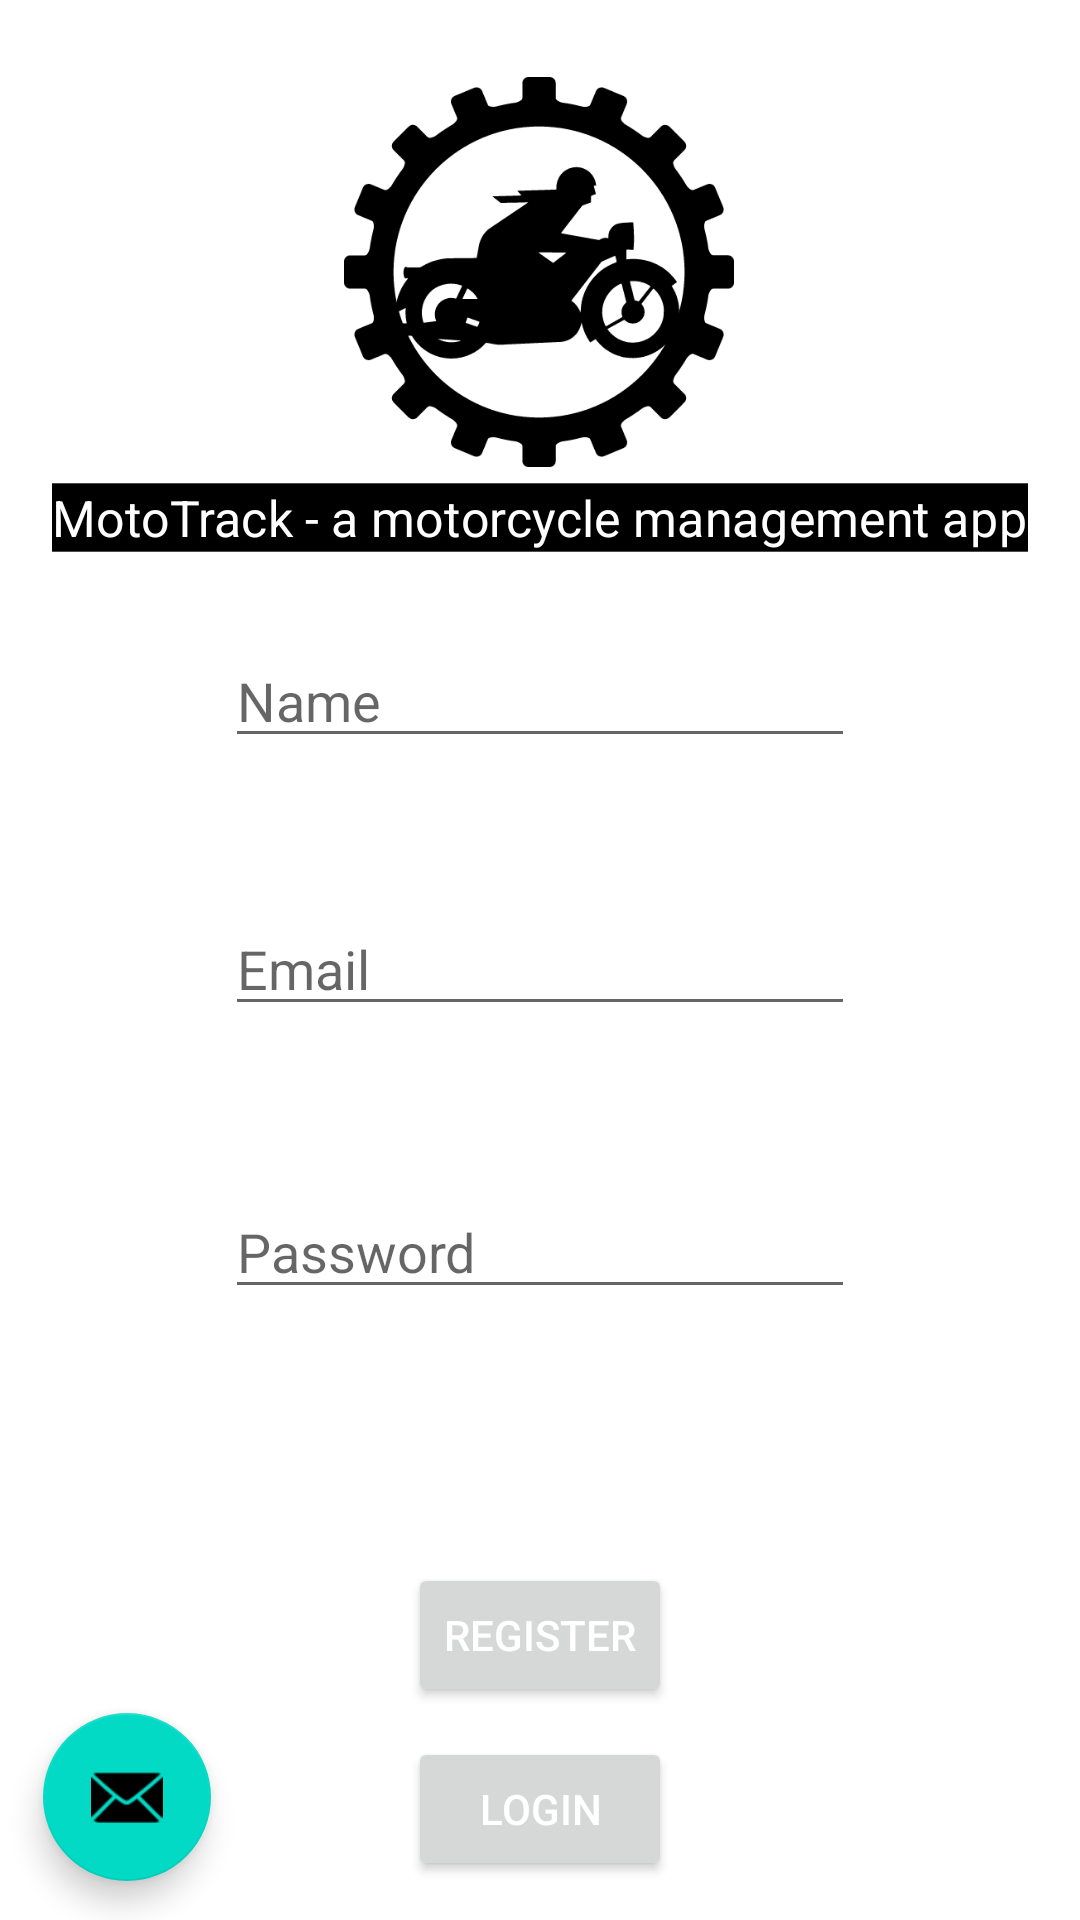

This screen was rendered from an Android layout file. Write that file and the resources it references.
<!-- AndroidManifest.xml: application theme Theme.MotoTrack -->
<!-- res/layout/activity_register.xml -->
<?xml version="1.0" encoding="utf-8"?>
<androidx.constraintlayout.widget.ConstraintLayout xmlns:android="http://schemas.android.com/apk/res/android"
    xmlns:app="http://schemas.android.com/apk/res-auto"
    xmlns:tools="http://schemas.android.com/tools"
    android:layout_width="match_parent"
    android:layout_height="match_parent">

    
    <com.google.android.material.floatingactionbutton.FloatingActionButton
        android:id="@+id/fab"
        android:layout_width="wrap_content"
        android:layout_height="wrap_content"
        android:contentDescription="@string/todo"
        android:src="@android:drawable/ic_dialog_email"
        app:layout_constraintBottom_toBottomOf="parent"
        app:layout_constraintEnd_toEndOf="parent"
        app:layout_constraintHorizontal_bias="0.047"
        app:layout_constraintStart_toStartOf="parent"
        app:layout_constraintTop_toTopOf="parent"
        app:layout_constraintVertical_bias="0.978" />

    <ImageView
        android:id="@+id/imageView3"
        android:layout_width="130dp"
        android:layout_height="130dp"
        android:contentDescription="@string/todo"
        app:layout_constraintBottom_toBottomOf="parent"
        app:layout_constraintEnd_toEndOf="parent"
        app:layout_constraintHorizontal_bias="0.498"
        app:layout_constraintStart_toStartOf="parent"
        app:layout_constraintTop_toTopOf="parent"
        app:layout_constraintVertical_bias="0.05"
        app:srcCompat="@drawable/ic_oldtimer_motorcycle_mechanic" />

    


    

    <TextView
        android:id="@+id/textView"
        android:layout_width="wrap_content"
        android:layout_height="wrap_content"
        android:background="@color/black"
        android:scaleX="1.2"
        android:scaleY="1.2"
        android:text="@string/login_logo"
        android:textColor="#FFFFFF"
        android:textColorHint="#FFFFFF"
        app:layout_constraintBottom_toBottomOf="parent"
        app:layout_constraintEnd_toEndOf="parent"
        app:layout_constraintStart_toStartOf="parent"
        app:layout_constraintTop_toBottomOf="@+id/imageView3"
        app:layout_constraintVertical_bias="0.016" />

    

    

    <EditText
        android:id="@+id/register_name"
        android:layout_width="wrap_content"
        android:layout_height="wrap_content"
        android:ems="10"
        android:hint="@string/register_name"
        android:inputType="textPersonName"
        app:layout_constraintBottom_toBottomOf="parent"
        app:layout_constraintEnd_toEndOf="parent"
        app:layout_constraintStart_toStartOf="parent"
        app:layout_constraintTop_toTopOf="parent"
        app:layout_constraintVertical_bias="0.353" />

    <EditText
        android:id="@+id/register_email"
        android:layout_width="wrap_content"
        android:layout_height="wrap_content"
        android:layout_marginBottom="53dp"
        android:ems="10"
        android:hint="@string/register_email"
        android:inputType="textEmailAddress"
        app:layout_constraintBottom_toTopOf="@+id/register_password"
        app:layout_constraintEnd_toEndOf="parent"
        app:layout_constraintStart_toStartOf="parent"
        app:layout_constraintTop_toBottomOf="@+id/register_name"
        app:layout_constraintVertical_bias="1.0" />

    <EditText
        android:id="@+id/register_password"
        android:layout_width="wrap_content"
        android:layout_height="wrap_content"
        android:ems="10"
        android:hint="@string/register_password"
        android:inputType="textPassword"
        app:layout_constraintBottom_toBottomOf="parent"
        app:layout_constraintEnd_toEndOf="parent"
        app:layout_constraintStart_toStartOf="parent"
        app:layout_constraintTop_toTopOf="parent"
        app:layout_constraintVertical_bias="0.66" />

    <Button
        android:id="@+id/registerAccount"
        android:layout_width="wrap_content"
        android:layout_height="wrap_content"
        android:onClick="register"
        android:text="register"
        android:textColor="#FFFFFF"
        android:textColorHint="#FFFFFF"
        app:layout_constraintBottom_toBottomOf="parent"
        app:layout_constraintEnd_toEndOf="parent"
        app:layout_constraintStart_toStartOf="parent"
        app:layout_constraintTop_toTopOf="parent"
        app:layout_constraintVertical_bias="0.88" />

    <ProgressBar
        android:id="@+id/progressBar2"
        style="?android:attr/progressBarStyle"
        android:layout_width="122dp"
        android:layout_height="112dp"
        android:visibility="invisible"
        app:layout_constraintBottom_toBottomOf="parent"
        app:layout_constraintEnd_toEndOf="parent"
        app:layout_constraintHorizontal_bias="0.512"
        app:layout_constraintStart_toStartOf="parent"
        app:layout_constraintTop_toTopOf="parent"
        app:layout_constraintVertical_bias="0.8" />

    <Button
        android:id="@+id/switch_toLogin"
        android:layout_width="wrap_content"
        android:layout_height="wrap_content"
        android:onClick="switch_toLogin"
        android:text="Login"
        android:textColor="#FFFFFF"
        app:layout_constraintBottom_toBottomOf="parent"
        app:layout_constraintEnd_toEndOf="parent"
        app:layout_constraintStart_toStartOf="parent"
        app:layout_constraintTop_toTopOf="parent"
        app:layout_constraintVertical_bias="0.978" />


</androidx.constraintlayout.widget.ConstraintLayout>
<!-- resources referenced by this layout -->
<resources>
  <color name="black">#FF000000</color>
  <!-- drawable ic_oldtimer_motorcycle_mechanic: vector/xml drawable (drawable, 18349 chars, omitted) -->
  <string name="login_logo">MotoTrack - a motorcycle management app</string>
  <string name="register_email">Email</string>
  <string name="register_name">Name</string>
  <string name="register_password">Password</string>
  <string name="todo">TODO</string>
  <style name="Theme.MotoTrack" parent="Theme.MaterialComponents.DayNight.DarkActionBar">
          
          <item name="colorPrimary">@color/black</item>
          <item name="colorPrimaryVariant">@color/black</item>
          <item name="colorOnPrimary">@color/white</item>
          
          <item name="colorSecondary">@color/teal_200</item>
          <item name="colorSecondaryVariant">@color/teal_700</item>
          <item name="colorOnSecondary">@color/black</item>
          
          <item name="android:statusBarColor" tools:targetApi="l">?attr/colorPrimaryVariant</item>
          
      </style>
  <color name="white">#FFFFFFFF</color>
  <color name="teal_200">#FF03DAC5</color>
  <color name="teal_700">#FF018786</color>
</resources>
